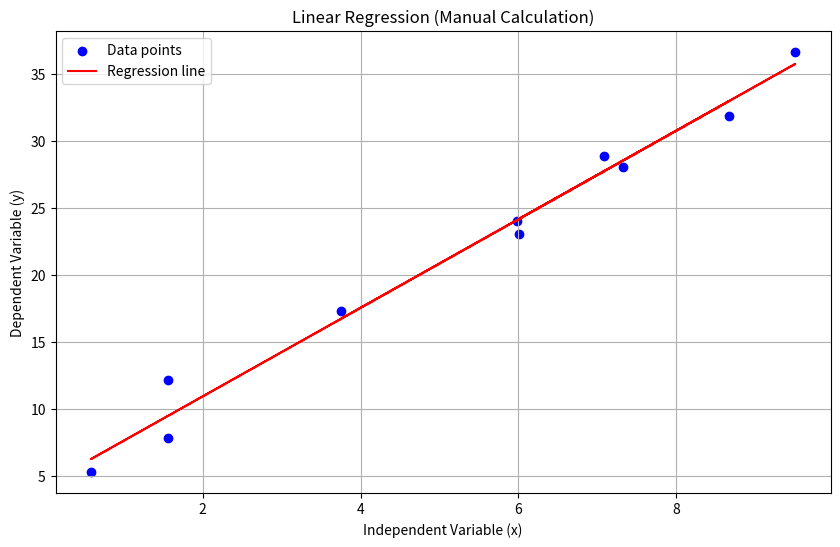

Reproduce this figure in Python.
import numpy as np
import matplotlib.pyplot as plt

# Generate 10 random numbers for x and y
np.random.seed(42)
x = np.random.rand(10) * 10  # Independent variable (10 random numbers between 0 and 10)
y = 3 * x + 7 + np.random.randn(10) * 2  # Dependent variable with noise

# Perform manual linear regression
n = len(x)
x_mean = np.mean(x)
y_mean = np.mean(y)

# Calculate the slope (m) and intercept (b)
numerator = np.sum((x - x_mean) * (y - y_mean))
denominator = np.sum((x - x_mean) ** 2)
m = numerator / denominator
b = y_mean - m * x_mean

print(f"Slope (m): {m}")
print(f"Intercept (b): {b}")

# Predicted y values based on the regression line
y_pred = m * x + b

# Plot the data points and the regression line
plt.figure(figsize=(10, 6))
plt.scatter(x, y, color="blue", label="Data points")
plt.plot(x, y_pred, color="red", label="Regression line")
plt.title("Linear Regression (Manual Calculation)")
plt.xlabel("Independent Variable (x)")
plt.ylabel("Dependent Variable (y)")
plt.legend()
plt.grid()
plt.show()
